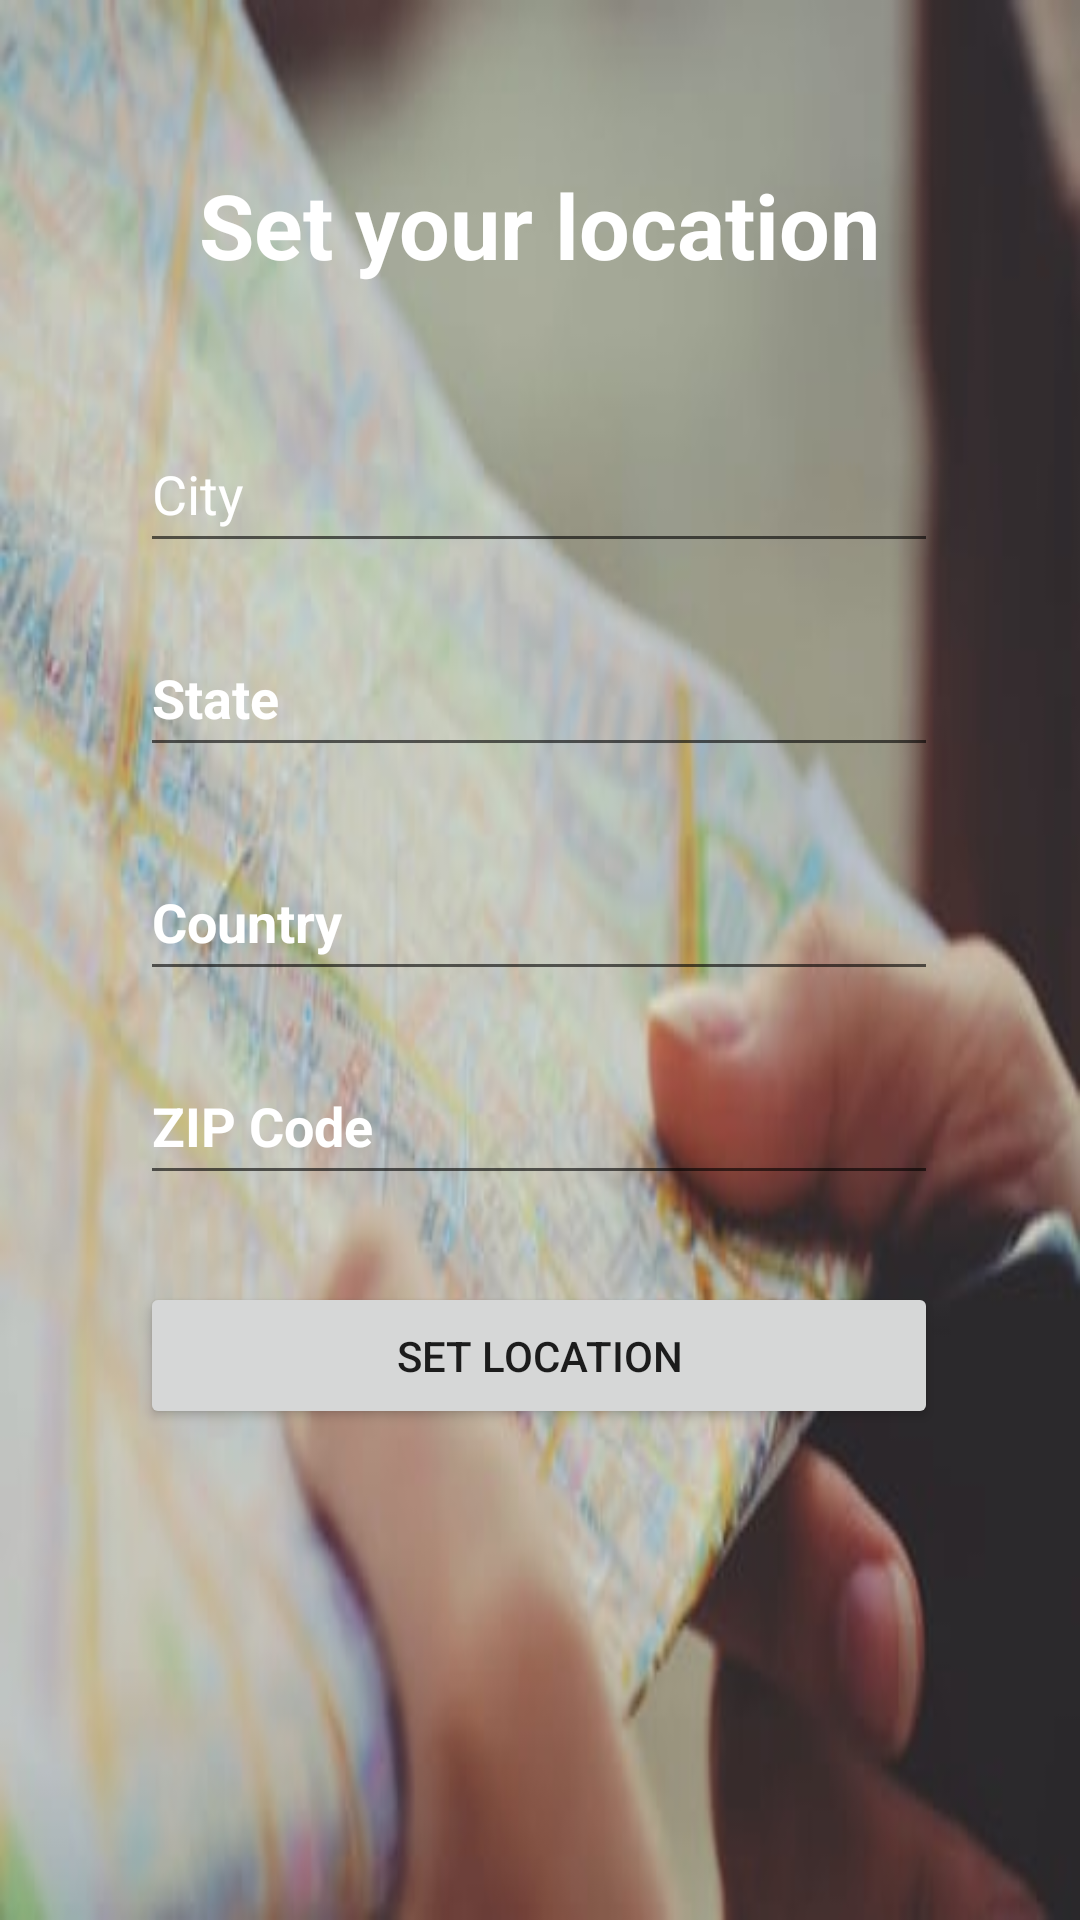

Write the Android layout XML for this screen, with the resource values it uses.
<!-- AndroidManifest.xml: application theme Theme.Hometohome -->
<!-- res/layout/set_location.xml -->
<?xml version="1.0" encoding="utf-8"?>
<androidx.constraintlayout.widget.ConstraintLayout xmlns:android="http://schemas.android.com/apk/res/android"
    xmlns:app="http://schemas.android.com/apk/res-auto"
    xmlns:tools="http://schemas.android.com/tools"
    android:layout_width="match_parent"
    android:layout_height="match_parent"
    android:background="@drawable/map"
    tools:context="SetLocation">

    <TextView
        android:id="@+id/loc_title"
        android:layout_width="wrap_content"
        android:layout_height="wrap_content"
        android:text="Set your location"
        android:textColor="@color/white"
        android:textSize="30sp"
        android:textStyle="bold"
        app:layout_constraintBottom_toBottomOf="parent"
        app:layout_constraintEnd_toEndOf="parent"
        app:layout_constraintStart_toStartOf="parent"
        app:layout_constraintTop_toTopOf="parent"
        app:layout_constraintVertical_bias="0.091" />

    <EditText
        android:id="@+id/city"
        android:layout_width="wrap_content"
        android:layout_height="wrap_content"
        android:ems="10"
        android:hint="City"
        android:inputType="textPersonName"
        android:minWidth="266dp"
        android:minHeight="49dp"
        android:textAllCaps="true"
        android:textColor="@color/white"
        android:textColorHint="@color/white"
        app:layout_constraintBottom_toBottomOf="parent"
        app:layout_constraintEnd_toEndOf="parent"
        app:layout_constraintHorizontal_bias="0.496"
        app:layout_constraintStart_toStartOf="parent"
        app:layout_constraintTop_toBottomOf="@+id/loc_title"
        app:layout_constraintVertical_bias="0.088" />

    <EditText
        android:id="@+id/state"
        android:layout_width="wrap_content"
        android:layout_height="wrap_content"
        android:ems="10"
        android:hint="State"
        android:inputType="textPersonName"
        android:minWidth="266dp"
        android:minHeight="49dp"
        android:textAllCaps="true"
        android:textColor="@color/white"
        android:textColorHint="@color/white"
        android:textStyle="bold"
        app:layout_constraintBottom_toBottomOf="parent"
        app:layout_constraintEnd_toEndOf="parent"
        app:layout_constraintHorizontal_bias="0.496"
        app:layout_constraintStart_toStartOf="parent"
        app:layout_constraintTop_toBottomOf="@+id/city"
        app:layout_constraintVertical_bias="0.047" />

    <EditText
        android:id="@+id/country"
        android:layout_width="wrap_content"
        android:layout_height="wrap_content"
        android:ems="10"
        android:hint="Country"
        android:inputType="textPersonName"
        android:minWidth="266dp"
        android:minHeight="49dp"
        android:textAllCaps="true"
        android:textColor="@color/white"
        android:textColorHint="@color/white"
        android:textStyle="bold"
        app:layout_constraintBottom_toBottomOf="parent"
        app:layout_constraintEnd_toEndOf="parent"
        app:layout_constraintHorizontal_bias="0.496"
        app:layout_constraintStart_toStartOf="parent"
        app:layout_constraintTop_toBottomOf="@+id/state"
        app:layout_constraintVertical_bias="0.077" />

    <EditText
        android:id="@+id/zip"
        android:layout_width="wrap_content"
        android:layout_height="wrap_content"
        android:ems="10"
        android:hint="ZIP Code"
        android:inputType="number"
        android:minWidth="266dp"
        android:minHeight="49dp"
        android:textColor="@color/white"
        android:textColorHint="@color/white"
        android:textStyle="bold"
        app:layout_constraintBottom_toBottomOf="parent"
        app:layout_constraintEnd_toEndOf="parent"
        app:layout_constraintHorizontal_bias="0.496"
        app:layout_constraintStart_toStartOf="parent"
        app:layout_constraintTop_toBottomOf="@+id/country"
        app:layout_constraintVertical_bias="0.073" />

    <Button
        android:id="@+id/loc_btn"
        android:layout_width="wrap_content"
        android:layout_height="wrap_content"
        android:minWidth="266dp"
        android:minHeight="49dp"
        android:text="Set Location"
        app:layout_constraintBottom_toBottomOf="parent"
        app:layout_constraintEnd_toEndOf="parent"
        app:layout_constraintHorizontal_bias="0.496"
        app:layout_constraintStart_toStartOf="parent"
        app:layout_constraintTop_toBottomOf="@+id/zip"
        app:layout_constraintVertical_bias="0.15" />
</androidx.constraintlayout.widget.ConstraintLayout>
<!-- resources referenced by this layout -->
<resources>
  <!-- drawable map: jpg bitmap (drawable, 20362 bytes) -->
  <style name="Theme.Hometohome" parent="Theme.MaterialComponents.DayNight.DarkActionBar">
          
          <item name="colorPrimary">@color/purple_500</item>
          <item name="colorPrimaryVariant">@color/purple_700</item>
          <item name="colorOnPrimary">@color/white</item>
          
          <item name="colorSecondary">@color/teal_200</item>
          <item name="colorSecondaryVariant">@color/teal_700</item>
          <item name="colorOnSecondary">@color/black</item>
          
          <item name="android:statusBarColor" tools:targetApi="l">?attr/colorPrimaryVariant</item>
          
      </style>
  <!-- not gathered from this repository: default colours our renderer supplied (Android Studio template values) -->
  <color name="purple_500">#FF6200EE</color>
  <color name="purple_700">#FF3700B3</color>
  <color name="teal_200">#FF03DAC5</color>
  <color name="teal_700">#FF018786</color>
  <color name="black">#FF000000</color>
  <color name="white">#FFFFFFFF</color>
</resources>
